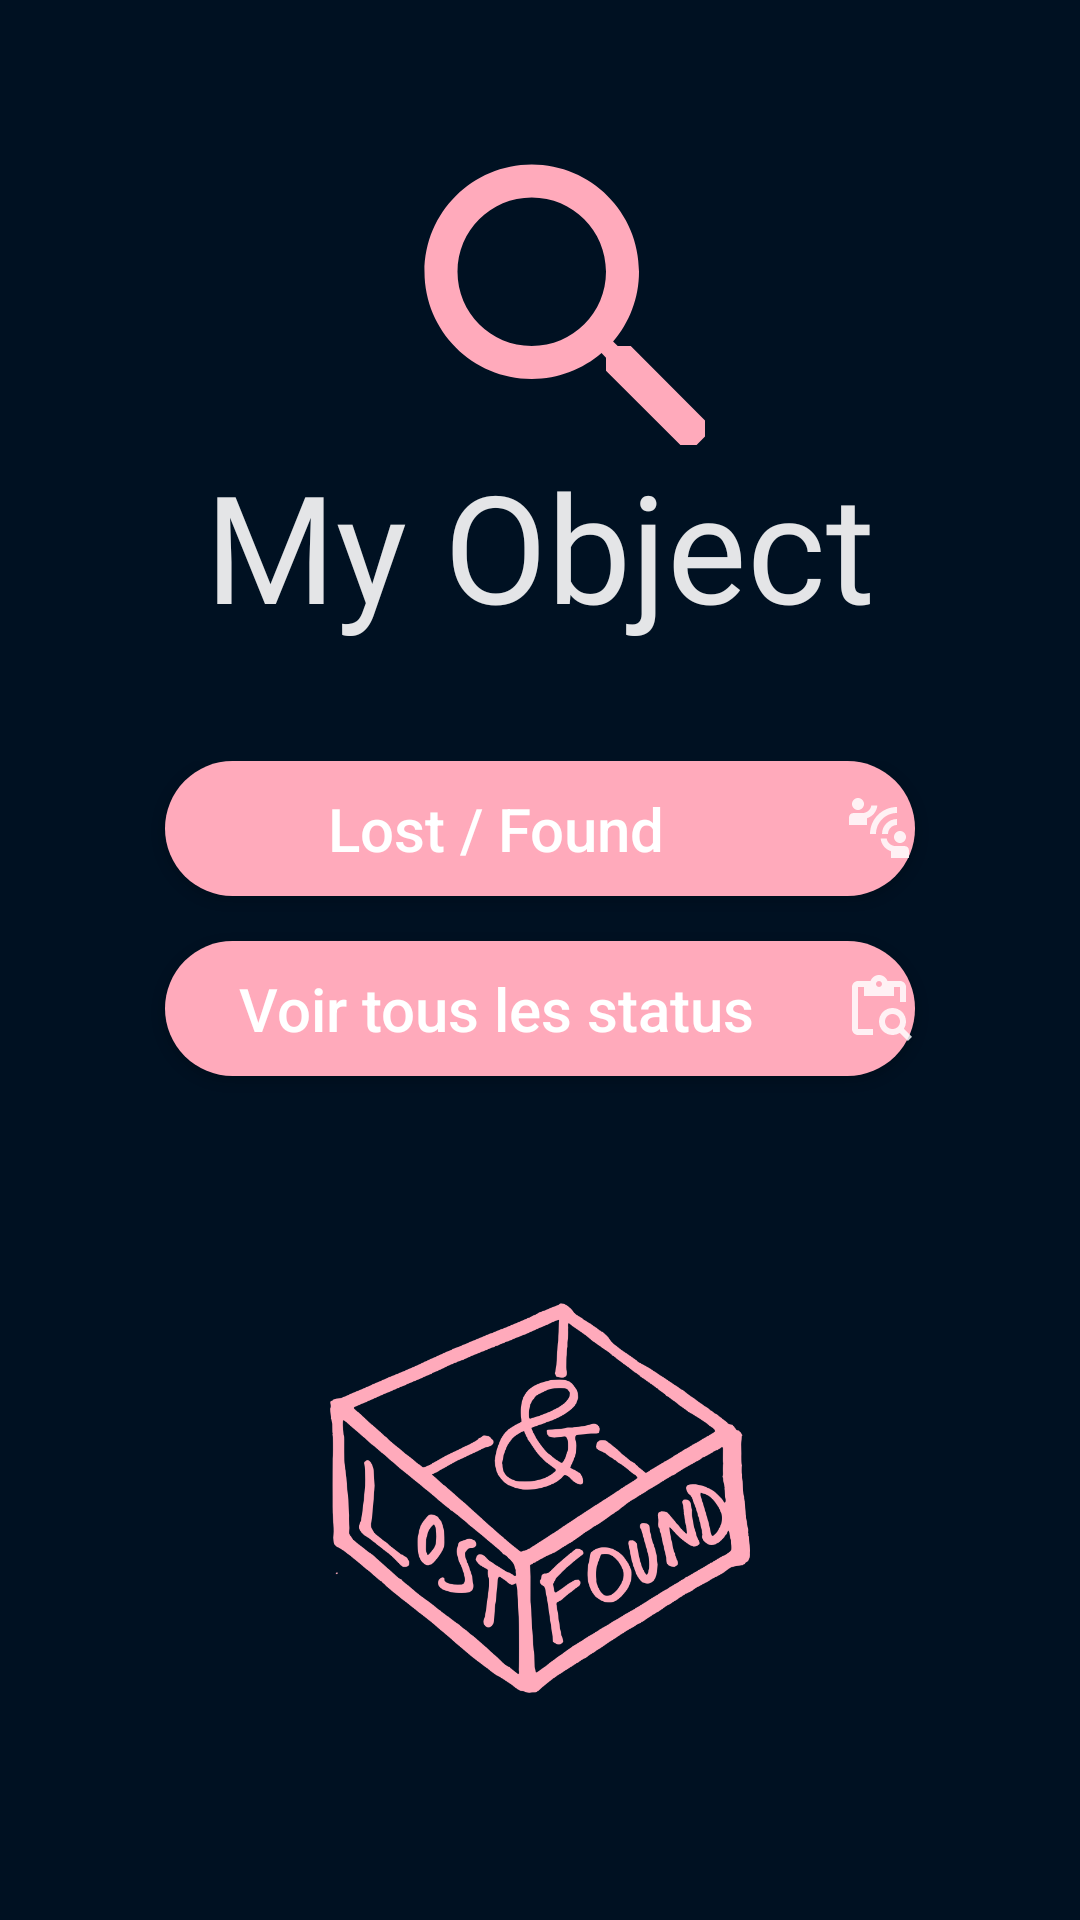

Layout XML and referenced resources for this Android screen:
<!-- AndroidManifest.xml: application theme Theme.MyObject3 -->
<!-- res/layout/fragment_home.xml -->
<?xml version="1.0" encoding="utf-8"?>
<LinearLayout xmlns:android="http://schemas.android.com/apk/res/android"
    xmlns:app="http://schemas.android.com/apk/res-auto"
    xmlns:tools="http://schemas.android.com/tools"
    android:layout_width="match_parent"
    android:layout_height="match_parent"
    android:background="@color/bluee"
    android:orientation="vertical"
    tools:context=".ui.home.HomeFragment">

    <LinearLayout
        android:layout_weight="1"
        android:layout_width="match_parent"
        android:layout_height="wrap_content"
        android:background="@color/bluee"
        android:orientation="vertical"
        tools:ignore="MissingConstraints"
        android:gravity="center"
        tools:layout_editor_absoluteX="28dp"
        tools:layout_editor_absoluteY="92dp">

        <ImageView
            android:id="@+id/imgsearch"            android:layout_width="110dp"
            android:layout_height="110dp"
            android:layout_gravity="center"
            android:tintMode="src_atop"
            app:srcCompat="@drawable/search"
            app:tint="#fab" />

        <TextView
            android:id="@+id/txt"
            android:layout_width="match_parent"
            android:layout_height="wrap_content"
            android:fontFamily="@font/aclonica"
            android:text="@string/my_object"
            android:textAlignment="center"
            android:textColor="#E4FFFFFF"
            android:textSize="50sp" />
    </LinearLayout>


    <LinearLayout
        android:layout_weight="5"
        android:layout_width="match_parent"
        android:layout_height="0dp"
        android:orientation="vertical"
        android:gravity="center|top">
        <Button
            android:id="@+id/btnLost"
            android:layout_width="250dp"
            android:layout_height="45dp"
            android:background="@drawable/buttonn"
            android:text="@string/lost_found_home"
            android:drawableTint="@color/white"
            android:textAllCaps="false"
            android:textColor="@color/white"
            android:drawableRight="@drawable/ic_lostfound"
            android:drawablePadding="5dp"
            android:textSize="20sp" />

        <Button
            android:id="@+id/btnHis"
            android:layout_width="250dp"
            android:layout_height="45dp"
            android:layout_marginTop="15dp"
            android:drawablePadding="5dp"
            android:drawableRight="@drawable/ic_seeposts"
            android:background="@drawable/buttonn"
            android:text="@string/see_all_posts"
            android:textAllCaps="false"
            android:drawableTint="@color/white"
            android:textColor="@color/white"
            android:textSize="20sp" />

        <LinearLayout
            android:layout_width="match_parent"
            android:layout_height="match_parent"
            android:gravity="center">

            <ImageView
                android:layout_width="150dp"

                android:layout_height="130dp"
                android:layout_gravity="center"
                android:src="@drawable/homelogo"
                android:tintMode="src_atop"
                app:tint="#fab" />
        </LinearLayout>
    </LinearLayout>


    </LinearLayout>
<!-- resources referenced by this layout -->
<resources>
  <color name="bluee">#001122</color>
  <color name="white">#FFFFFFFF</color>
  <!-- drawable buttonn (drawable) -->
  <?xml version="1.0" encoding="utf-8"?>
  <shape xmlns:android="http://schemas.android.com/apk/res/android" android:shape="rectangle">
      <solid android:color="#fab"/>
      <corners android:radius="100dp"/>
  </shape>
  <!-- drawable homelogo: png bitmap (drawable-v24, 35716 bytes) -->
  <!-- drawable ic_lostfound (drawable) -->
  <vector android:alpha="0.83" android:height="24dp"
      android:tint="?attr/colorControlNormal" android:viewportHeight="24"
      android:viewportWidth="24" android:width="24dp" xmlns:android="http://schemas.android.com/apk/res/android">
      <path android:fillColor="@android:color/white" android:pathData="M11,14H9c0,-4.97 4.03,-9 9,-9v2C14.13,7 11,10.13 11,14zM18,11V9c-2.76,0 -5,2.24 -5,5h2C15,12.34 16.34,11 18,11zM7,4c0,-1.11 -0.89,-2 -2,-2S3,2.89 3,4s0.89,2 2,2S7,5.11 7,4zM11.45,4.5h-2C9.21,5.92 7.99,7 6.5,7h-3C2.67,7 2,7.67 2,8.5V11h6V8.74C9.86,8.15 11.25,6.51 11.45,4.5zM19,17c1.11,0 2,-0.89 2,-2s-0.89,-2 -2,-2s-2,0.89 -2,2S17.89,17 19,17zM20.5,18h-3c-1.49,0 -2.71,-1.08 -2.95,-2.5h-2c0.2,2.01 1.59,3.65 3.45,4.24V22h6v-2.5C22,18.67 21.33,18 20.5,18z"/>
  </vector>
  <!-- drawable ic_seeposts (drawable) -->
  <vector android:alpha="0.83" android:height="24dp"
      android:tint="?attr/colorControlNormal" android:viewportHeight="24"
      android:viewportWidth="24" android:width="24dp" xmlns:android="http://schemas.android.com/apk/res/android">
      <path android:fillColor="@android:color/white" android:pathData="M5,5h2v3h10V5h2v5h2V5c0,-1.1 -0.9,-2 -2,-2h-4.18C14.4,1.84 13.3,1 12,1S9.6,1.84 9.18,3H5C3.9,3 3,3.9 3,5v14c0,1.1 0.9,2 2,2h5v-2H5V5zM12,3c0.55,0 1,0.45 1,1s-0.45,1 -1,1s-1,-0.45 -1,-1S11.45,3 12,3z"/>
      <path android:fillColor="@android:color/white" android:pathData="M20.3,18.9c0.4,-0.7 0.7,-1.5 0.7,-2.4c0,-2.5 -2,-4.5 -4.5,-4.5S12,14 12,16.5s2,4.5 4.5,4.5c0.9,0 1.7,-0.3 2.4,-0.7l2.7,2.7l1.4,-1.4L20.3,18.9zM16.5,19c-1.4,0 -2.5,-1.1 -2.5,-2.5c0,-1.4 1.1,-2.5 2.5,-2.5s2.5,1.1 2.5,2.5C19,17.9 17.9,19 16.5,19z"/>
  </vector>
  <!-- drawable search (drawable) -->
  <vector android:autoMirrored="true" android:height="40dp"
      android:tint="#E4FFFFFF" android:viewportHeight="20"
      android:viewportWidth="20" android:width="40dp" xmlns:android="http://schemas.android.com/apk/res/android">
      <path android:fillColor="@android:color/white" android:pathData="M15.5,14h-0.79l-0.28,-0.27C15.41,12.59 16,11.11 16,9.5 16,5.91 13.09,3 9.5,3S3,5.91 3,9.5 5.91,16 9.5,16c1.61,0 3.09,-0.59 4.23,-1.57l0.27,0.28v0.79l5,4.99L20.49,19l-4.99,-5zM9.5,14C7.01,14 5,11.99 5,9.5S7.01,5 9.5,5 14,7.01 14,9.5 11.99,14 9.5,14z"/>
  </vector>
  <string name="lost_found_home">Lost / Found</string>
  <string name="my_object">My Object</string>
  <string name="see_all_posts">Voir tous les status</string>
  <style name="Theme.MyObject3" parent="Theme.Material3.Dark.NoActionBar">
          
  
          <item name="colorPrimaryVariant">@color/purple_700</item>
          <item name="colorOnPrimary">@color/white</item>
          
          <item name="colorSecondary">@color/themeColor</item>
          <item name="colorSecondaryVariant">@color/teal_700</item>
          <item name="colorOnSecondary">@color/black</item>
          
          <item name="android:statusBarColor" tools:targetApi="l">?attr/colorPrimaryVariant</item>
          
      </style>
  <color name="purple_700">#FF3700B3</color>
  <color name="themeColor">#fab</color>
  <color name="teal_700">#FF018786</color>
  <color name="black">#FF000000</color>
</resources>
